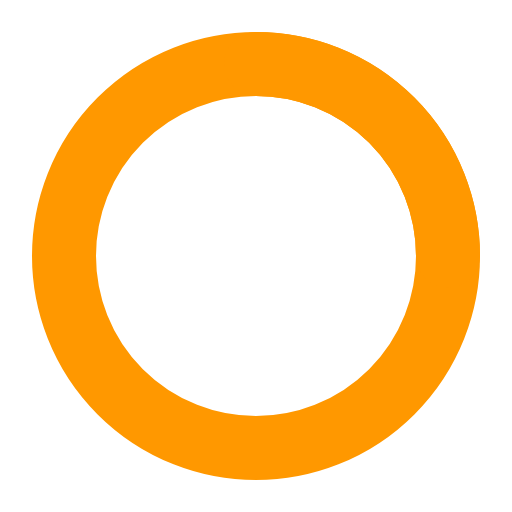
t = 0.00 s
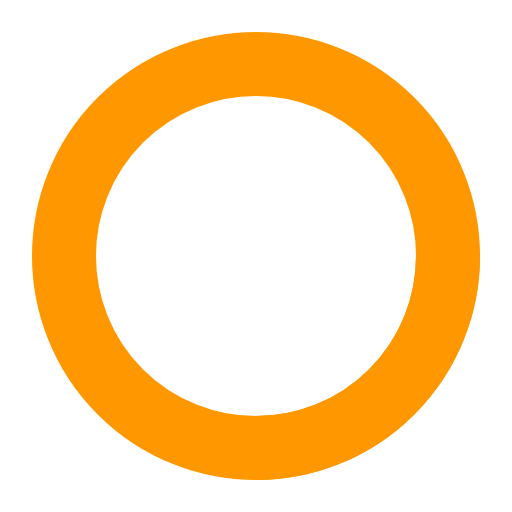
t = 0.25 s
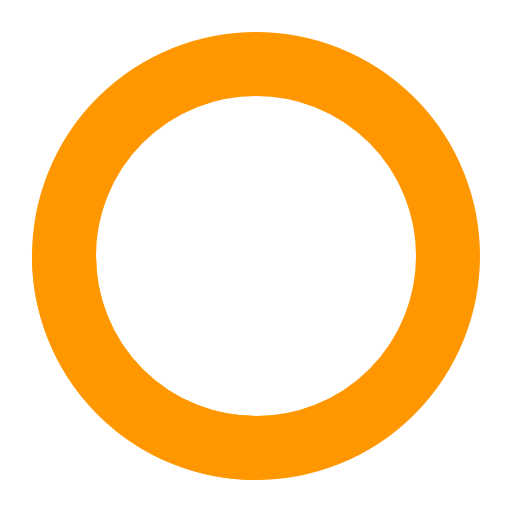
t = 0.50 s
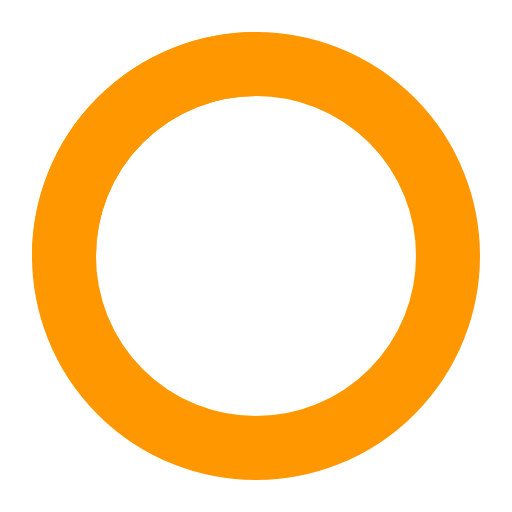
t = 0.75 s

The animated SVG that drew these frames (rendered in a browser with its animation timeline set to each time). Animation: 1 SMIL element (animateTransform=1); one cycle of 1.00 s, repeats indefinitely.

<svg width="16" height="16" viewBox="0 0 16 16" xmlns="http://www.w3.org/2000/svg">
  <circle cx="8" cy="8" r="6" fill="none" stroke="#FF9800" stroke-width="2"/>
  <path d="M8 2 A6 6 0 0 1 14 8" stroke="#FF9800" stroke-width="2" stroke-linecap="round" fill="none">
    <animateTransform attributeName="transform" type="rotate" from="0 8 8" to="360 8 8" dur="1s" repeatCount="indefinite"/>
  </path>
</svg>
